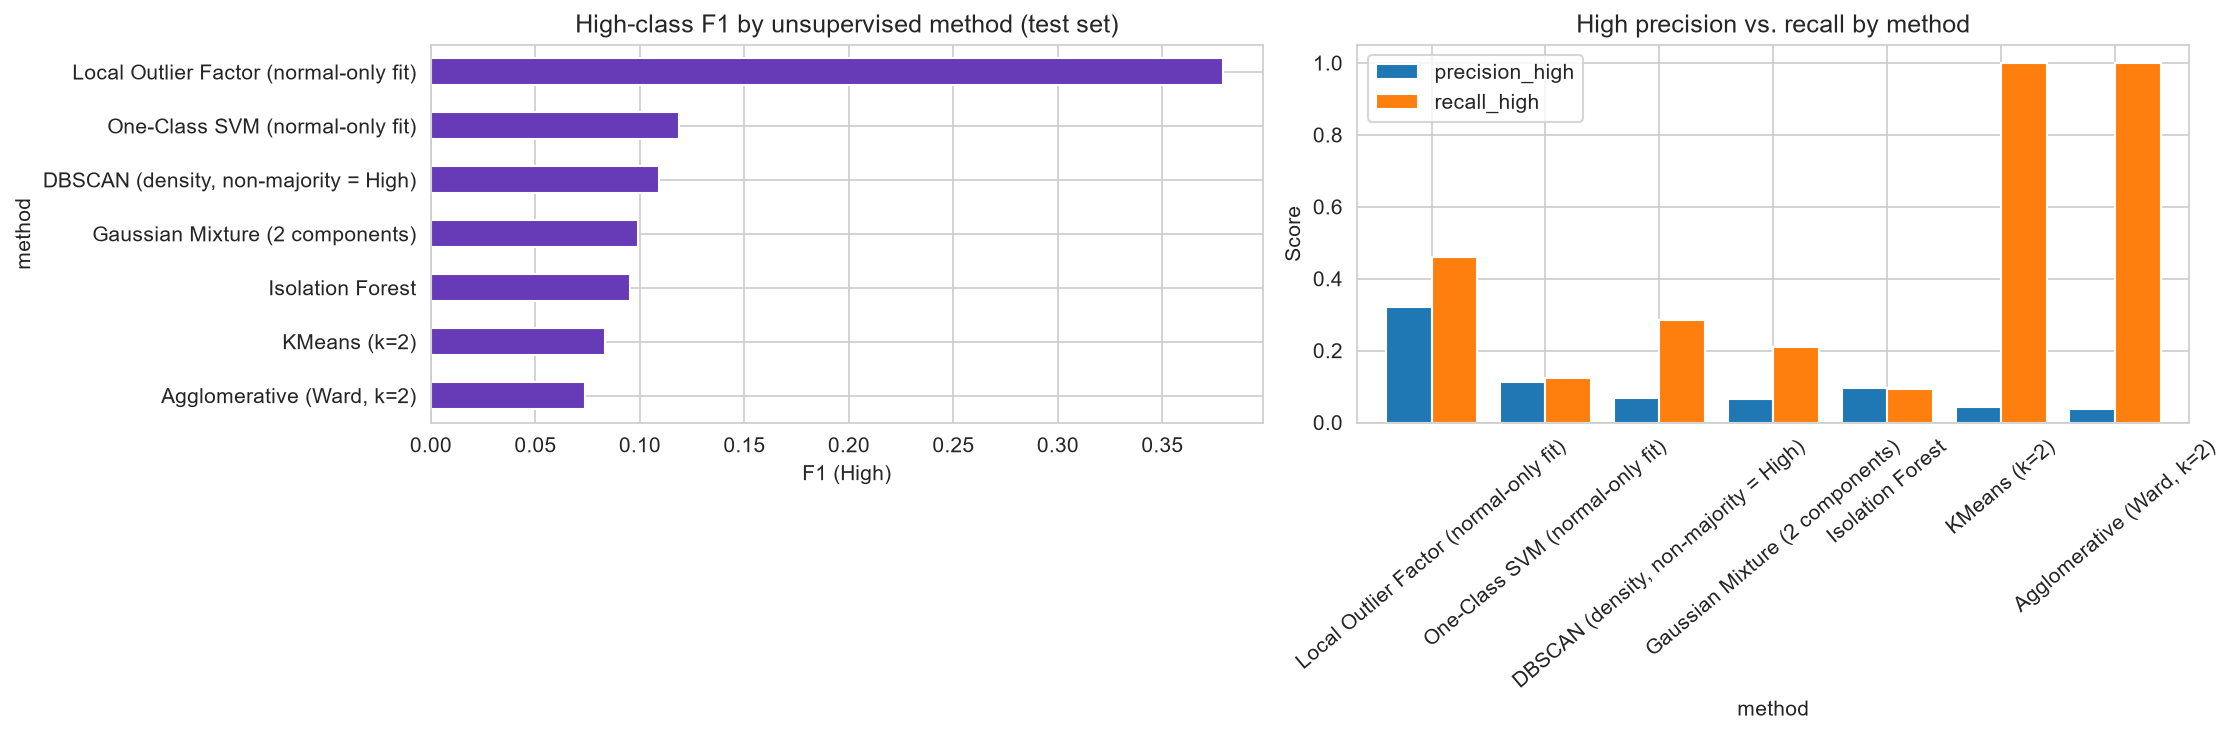

The table this chart was drawn from, first rows:
method, accuracy, precision_high, recall_high, f1_high, ari, nmi, silhouette, pr_auc_high, roc_auc_high
Local Outlier Factor (normal-only fit), 0.9345, 0.3219, 0.4607, 0.379, 0.3204, 0.1463, 0.3747, 0.4302, 0.7678
One-Class SVM (normal-only fit), 0.9195, 0.113, 0.1252, 0.1188, 0.06995, 0.01145, 0.733, 0.1104, 0.6659
DBSCAN (density, non-majority = High), 0.7997, 0.06742, 0.2846, 0.109, 0.03162, 0.004381, 0.5612, , 
Gaussian Mixture (2 components), 0.8339, 0.0649, 0.2111, 0.09927, 0.0282, 0.002804, 0.5983, 0.07032, 0.6476
Isolation Forest, 0.9222, 0.09613, 0.09443, 0.09527, 0.05001, 0.00643, 0.7407, 0.1145, 0.8036
KMeans (k=2), 0.046, 0.04348, 1.0, 0.08333, -0.004751, 0.001189, 0.9315, 0.02596, 0.2157
Agglomerative (Ward, k=2), 0.04125, 0.03824, 1.0, 0.07367, -0.005562, 0.001329, 0.9335, , 
